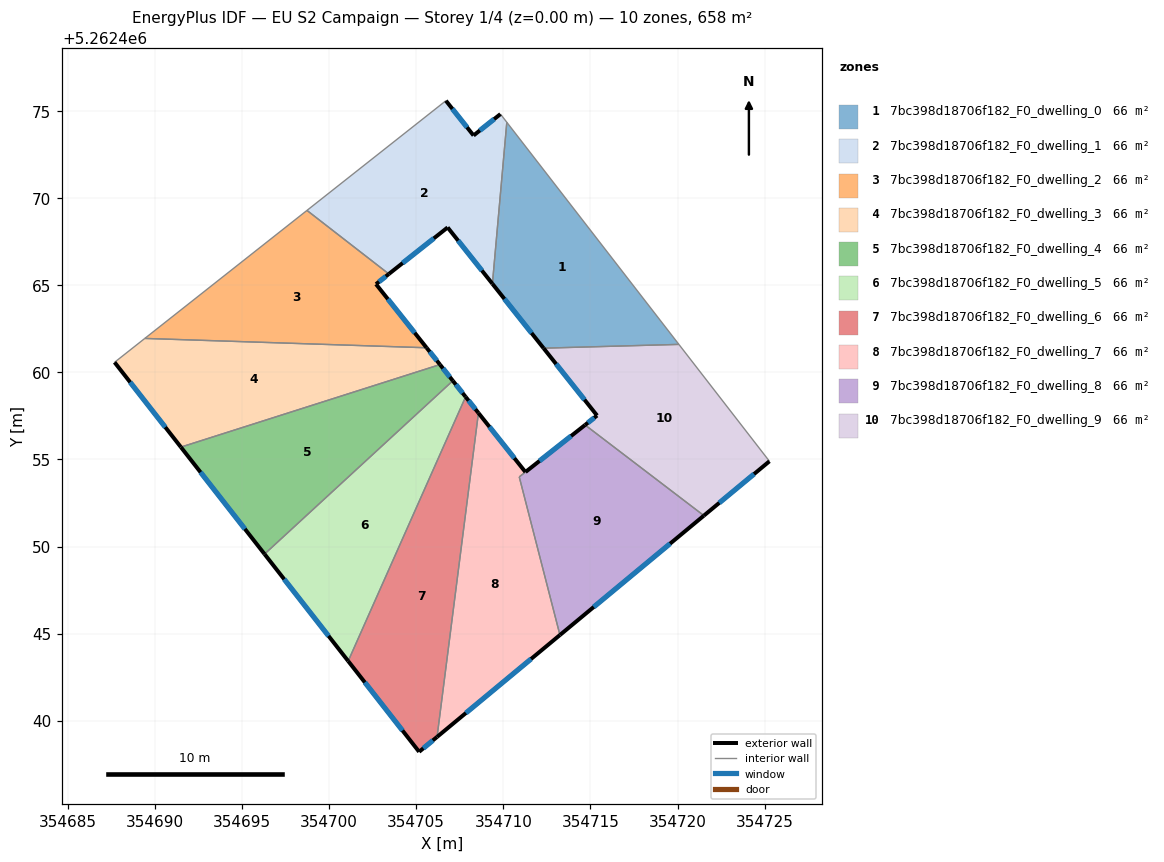
=== STOREY PLAN SPEC (per zone: floor XY polygon, exterior-wall plan segments, windows/doors) ===
zone 1: 7bc398d18706f182_F0_dwelling_0  (65.8 m²)
  floor: (354710.20, 5262474.36) (354720.08, 5262461.61) (354712.31, 5262461.39) (354709.37, 5262465.09)
  exterior wall: (354709.37, 5262465.09) – (354712.31, 5262461.39)  [4.7 m]
    window: (354710.06, 5262464.22) – (354711.62, 5262462.26)  [4.0 m²]
  interior walls: 3
zone 2: 7bc398d18706f182_F0_dwelling_1  (65.8 m²)
  floor: (354709.84, 5262474.83) (354710.20, 5262474.36) (354709.37, 5262465.09) (354706.80, 5262468.32) (354703.43, 5262465.65) (354698.73, 5262469.30) (354706.70, 5262475.60) (354708.29, 5262473.60)
  exterior wall: (354706.80, 5262468.32) – (354709.37, 5262465.09)  [4.1 m]
    window: (354707.41, 5262467.56) – (354708.77, 5262465.85)  [3.5 m²]
  exterior wall: (354703.43, 5262465.65) – (354706.80, 5262468.32)  [4.3 m]
    window: (354704.22, 5262466.28) – (354706.01, 5262467.70)  [3.6 m²]
  exterior wall: (354708.29, 5262473.60) – (354706.70, 5262475.60)  [2.6 m]
    window: (354707.92, 5262474.07) – (354707.08, 5262475.13)  [2.2 m²]
  exterior wall: (354709.84, 5262474.83) – (354708.29, 5262473.60)  [2.0 m]
    window: (354709.47, 5262474.54) – (354708.65, 5262473.89)  [1.7 m²]
  interior walls: 4
zone 3: 7bc398d18706f182_F0_dwelling_2  (65.8 m²)
  floor: (354703.43, 5262465.65) (354702.69, 5262465.07) (354705.59, 5262461.41) (354689.42, 5262461.95) (354698.73, 5262469.30)
  exterior wall: (354702.69, 5262465.07) – (354703.43, 5262465.65)  [0.9 m]
    window: (354702.86, 5262465.20) – (354703.25, 5262465.51)  [0.8 m²]
  exterior wall: (354705.59, 5262461.41) – (354702.69, 5262465.07)  [4.7 m]
    window: (354704.91, 5262462.27) – (354703.37, 5262464.21)  [3.9 m²]
  interior walls: 3
zone 4: 7bc398d18706f182_F0_dwelling_3  (65.8 m²)
  floor: (354705.59, 5262461.41) (354706.36, 5262460.45) (354691.49, 5262455.71) (354687.68, 5262460.58) (354689.42, 5262461.95)
  exterior wall: (354706.36, 5262460.45) – (354705.59, 5262461.41)  [1.2 m]
    window: (354706.18, 5262460.68) – (354705.78, 5262461.19)  [1.0 m²]
  exterior wall: (354687.68, 5262460.58) – (354691.49, 5262455.71)  [6.2 m]
    window: (354688.57, 5262459.44) – (354690.59, 5262456.85)  [5.2 m²]
  interior walls: 3
zone 5: 7bc398d18706f182_F0_dwelling_4  (65.8 m²)
  floor: (354706.36, 5262460.45) (354707.10, 5262459.52) (354696.29, 5262449.57) (354691.49, 5262455.71)
  exterior wall: (354707.10, 5262459.52) – (354706.36, 5262460.45)  [1.2 m]
    window: (354706.93, 5262459.74) – (354706.54, 5262460.23)  [1.0 m²]
  exterior wall: (354691.49, 5262455.71) – (354696.29, 5262449.57)  [7.8 m]
    window: (354692.62, 5262454.27) – (354695.16, 5262451.01)  [6.6 m²]
  interior walls: 2
zone 6: 7bc398d18706f182_F0_dwelling_5  (65.8 m²)
  floor: (354707.10, 5262459.52) (354707.83, 5262458.60) (354701.09, 5262443.43) (354696.29, 5262449.57)
  exterior wall: (354707.83, 5262458.60) – (354707.10, 5262459.52)  [1.2 m]
    window: (354707.66, 5262458.81) – (354707.27, 5262459.30)  [1.0 m²]
  exterior wall: (354696.29, 5262449.57) – (354701.09, 5262443.43)  [7.8 m]
    window: (354697.42, 5262448.13) – (354699.97, 5262444.87)  [6.6 m²]
  interior walls: 2
zone 7: 7bc398d18706f182_F0_dwelling_6  (65.8 m²)
  floor: (354707.83, 5262458.60) (354708.57, 5262457.67) (354706.20, 5262439.07) (354705.17, 5262438.22) (354701.09, 5262443.43)
  exterior wall: (354708.57, 5262457.67) – (354707.83, 5262458.60)  [1.2 m]
    window: (354708.40, 5262457.89) – (354708.01, 5262458.38)  [1.0 m²]
  exterior wall: (354705.17, 5262438.22) – (354706.20, 5262439.07)  [1.3 m]
    window: (354705.41, 5262438.42) – (354705.95, 5262438.87)  [1.1 m²]
  exterior wall: (354701.09, 5262443.43) – (354705.17, 5262438.22)  [6.6 m]
    window: (354702.05, 5262442.20) – (354704.21, 5262439.44)  [5.6 m²]
  interior walls: 2
zone 8: 7bc398d18706f182_F0_dwelling_7  (66.0 m²)
  floor: (354711.27, 5262454.28) (354710.91, 5262454.00) (354713.25, 5262444.92) (354706.20, 5262439.07) (354708.57, 5262457.67)
  exterior wall: (354706.20, 5262439.07) – (354713.25, 5262444.92)  [9.2 m]
    window: (354707.85, 5262440.45) – (354711.59, 5262443.55)  [7.7 m²]
  exterior wall: (354711.27, 5262454.28) – (354708.57, 5262457.67)  [4.3 m]
    window: (354710.63, 5262455.08) – (354709.20, 5262456.87)  [3.7 m²]
  interior walls: 3
zone 9: 7bc398d18706f182_F0_dwelling_8  (65.5 m²)
  floor: (354721.52, 5262451.78) (354713.25, 5262444.92) (354710.91, 5262454.00) (354711.27, 5262454.28) (354714.69, 5262456.98)
  exterior wall: (354713.25, 5262444.92) – (354721.52, 5262451.78)  [10.7 m]
    window: (354715.19, 5262446.53) – (354719.57, 5262450.17)  [9.1 m²]
  exterior wall: (354714.69, 5262456.98) – (354711.27, 5262454.28)  [4.4 m]
    window: (354713.89, 5262456.35) – (354712.08, 5262454.92)  [3.7 m²]
  interior walls: 3
zone 10: 7bc398d18706f182_F0_dwelling_9  (65.8 m²)
  floor: (354720.08, 5262461.61) (354725.28, 5262454.90) (354721.52, 5262451.78) (354714.69, 5262456.98) (354715.38, 5262457.52) (354712.31, 5262461.39)
  exterior wall: (354715.38, 5262457.52) – (354714.69, 5262456.98)  [0.9 m]
    window: (354715.22, 5262457.40) – (354714.86, 5262457.11)  [0.7 m²]
  exterior wall: (354712.31, 5262461.39) – (354715.38, 5262457.52)  [4.9 m]
    window: (354713.03, 5262460.48) – (354714.66, 5262458.43)  [4.2 m²]
  exterior wall: (354721.52, 5262451.78) – (354725.28, 5262454.90)  [4.9 m]
    window: (354722.40, 5262452.51) – (354724.39, 5262454.17)  [4.1 m²]
  interior walls: 3

=== DERIVED (storey summary) ===
Building: EU S2 Campaign
Storey: 1 of 4  (floor level z = 0.00 m)
Storey gross floor area: 657.5 m²
Zones on this storey: 10
  - 7bc398d18706f182_F0_dwelling_0: floor 65.8 m²; exterior wall 4.7 m (14.2 m²); 1 window(s) 4.0 m²; WWR 28.1%
  - 7bc398d18706f182_F0_dwelling_1: floor 65.8 m²; exterior wall 13.0 m (38.9 m²); 4 window(s) 10.9 m²; WWR 28.1%
  - 7bc398d18706f182_F0_dwelling_2: floor 65.8 m²; exterior wall 5.6 m (16.8 m²); 2 window(s) 4.7 m²; WWR 28.1%
  - 7bc398d18706f182_F0_dwelling_3: floor 65.8 m²; exterior wall 7.4 m (22.2 m²); 2 window(s) 6.3 m²; WWR 28.1%
  - 7bc398d18706f182_F0_dwelling_4: floor 65.8 m²; exterior wall 9.0 m (27.0 m²); 2 window(s) 7.6 m²; WWR 28.1%
  - 7bc398d18706f182_F0_dwelling_5: floor 65.8 m²; exterior wall 9.0 m (26.9 m²); 2 window(s) 7.6 m²; WWR 28.1%
  - 7bc398d18706f182_F0_dwelling_6: floor 65.8 m²; exterior wall 9.1 m (27.4 m²); 3 window(s) 7.7 m²; WWR 28.1%
  - 7bc398d18706f182_F0_dwelling_7: floor 66.0 m²; exterior wall 13.5 m (40.5 m²); 2 window(s) 11.4 m²; WWR 28.1%
  - 7bc398d18706f182_F0_dwelling_8: floor 65.5 m²; exterior wall 15.1 m (45.3 m²); 2 window(s) 12.7 m²; WWR 28.1%
  - 7bc398d18706f182_F0_dwelling_9: floor 65.8 m²; exterior wall 10.7 m (32.1 m²); 3 window(s) 9.0 m²; WWR 28.1%
Zone adjacency (shared interzone walls):
  - 7bc398d18706f182_F0_dwelling_0 ↔ 7bc398d18706f182_F0_dwelling_1
  - 7bc398d18706f182_F0_dwelling_0 ↔ 7bc398d18706f182_F0_dwelling_9
  - 7bc398d18706f182_F0_dwelling_1 ↔ 7bc398d18706f182_F0_dwelling_2
  - 7bc398d18706f182_F0_dwelling_2 ↔ 7bc398d18706f182_F0_dwelling_3
  - 7bc398d18706f182_F0_dwelling_3 ↔ 7bc398d18706f182_F0_dwelling_4
  - 7bc398d18706f182_F0_dwelling_4 ↔ 7bc398d18706f182_F0_dwelling_5
  - 7bc398d18706f182_F0_dwelling_5 ↔ 7bc398d18706f182_F0_dwelling_6
  - 7bc398d18706f182_F0_dwelling_6 ↔ 7bc398d18706f182_F0_dwelling_7
  - 7bc398d18706f182_F0_dwelling_7 ↔ 7bc398d18706f182_F0_dwelling_8
  - 7bc398d18706f182_F0_dwelling_8 ↔ 7bc398d18706f182_F0_dwelling_9